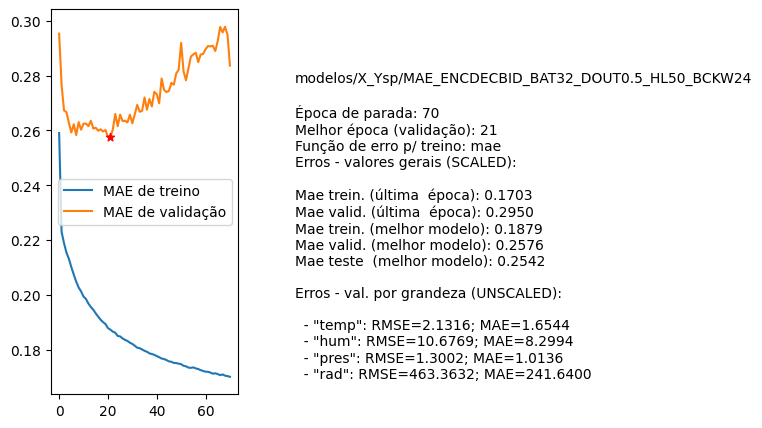

The file beside this chart, header and first rows:
nome, parada, melhorEpoch, erro_treino_parada, erro_valid_parada, erro_treino_melhor, erro_valid_melhor, erro_teste_melhor, rmse_unscaled_por_grandeza
modelos/X_Ysp/MAE_ENCDECBID_BAT32_DOUT0.…, 70, 21, 0.1703, 0.2950, 0.1879, 0.2576, 0.2542, ['2.1316', '10.6769', '1.3002', '463.363…
